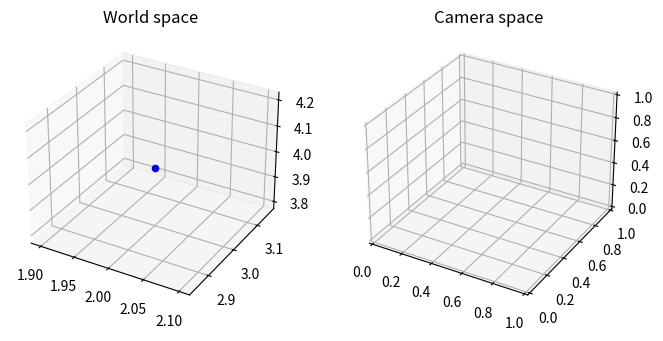

This figure's Python source: (Note: this script raises an exception after producing the figure.)
import matplotlib.pyplot as plt
import numpy as np

# In the beginning, the camera's local coordinate system coincides with the world coordinate system.
initial_camera_transformation = np.identity(4, dtype=np.float32)

# First rotate the camera around the z axis by 130 degrees, then move it by a translation of (dx, dy, dz) = (2.0, 3.0, 1.0), finally rotate it around the x axis by 20 degrees.
# TODO: compute the 4 x 4 matrix corresponding to each transformation described above and composite them into a single transformation matrix, i.e., the camera transformation matrix.
rotation1 = None
translation = None
rotation2 = None
current_camera_transformation = None

# Object position in the world space.
object_position_world = np.array([2, 3, 4], dtype=np.float32)

# TODO: compute the object's position in the camera space using the camera transformation matrix.
object_position_camera = None

# TODO: visualize the object's position in the world space and the camera space.
fig = plt.figure(figsize=(8, 4))
ax1 = fig.add_subplot(121, projection='3d')
ax1.set_title("World space")
ax2 = fig.add_subplot(122, projection='3d')
ax2.set_title("Camera space")
ax1.scatter(*object_position_world, color='blue', marker='o')
ax2.scatter(*object_position_camera, color='red', marker='x')
ax1.set_xlabel("X Axis")
ax1.set_ylabel("Y Axis")
ax1.set_zlabel("Z Axis")
ax2.set_xlabel("X Axis")
ax2.set_ylabel("Y Axis")
ax2.set_zlabel("Z Axis")
plt.show()